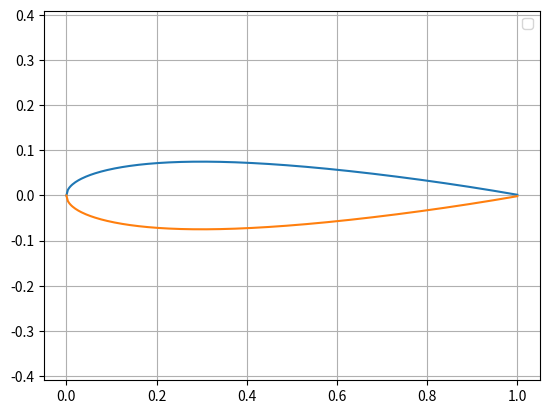

Write Python code to recreate this figure.
import matplotlib.pyplot as plt
import numpy as np

x_i = np.linspace(0,1,300)    

input = "0015"

digits = str(input).zfill(4)
d1, d2, d3, d4 = map(int, digits)

b = (d3 * 10 + d4) / 100
p = d2 / 10
m = d1 / 100

def y_t_function(x):
        return 5 * b * ((0.2969 * np.sqrt(x) - 0.1260 * x - 0.3516 * x**2 + 0.2843 * x**3 - 0.1015 * x**4))

y_t = y_t_function(x_i)

# Define two functions
def function1(x, m, p):
    return (m / (p**2)) * (2 * p * x - x**2)

def function2(x, m, p):
    return (m / ((1 - p)**2)) * ((1 - 2 * p) + 2 * p * x - x**2)

def dy_over_dx_function1(x, p, m):
    return ((2 * m) / (p**2) * (p - x))
def dy_over_dx_function2(x, p, m):
    return ((2 * m) / (1 - p**2) * (p - x))
def function2(x, m, p):
    return (m / ((1 - p)**2)) * ((1 - 2 * p) + 2 * p * x - x**2)
def dy_over_dx_function2(x, p, m):
    return ((2 * m) / (1 - p**2) * (p - x))


# Create an array of boolean values indicating where x falls between two values
condition1 = (x_i >= 0) & (x_i < p)
condition2 = (x_i >= p) & (x_i <= 1)            

y_c = np.zeros(len(x_i))          # Initialize an array to store the y_c values
dy_over_dx = np.zeros(len(x_i))

# Calculate y_c values based on the condition
if p != 0:
    y_c[condition1] = function1(x_i[condition1], m, p)
    dy_over_dx[condition1] = dy_over_dx_function1(x_i[condition1], p, m)
    y_c[condition2] = function2(x_i[condition2], m, p)
    dy_over_dx[condition2] = dy_over_dx_function2(x_i[condition2], p, m)
else:
    y_c[condition2] = function2(x_i[condition2], m, p)
    dy_over_dx[condition2] = dy_over_dx_function2(x_i[condition2], p, m)


theta = np.arctan(dy_over_dx)

if d1 + d2 == 0:
    x_U = x_i
    x_L = x_i
    y_U = y_t
    y_L = -y_t
    
else:
    x_U = x_i - y_t * np.sin(theta)
    x_L = x_i + y_t * np.sin(theta)
    y_U = y_c + y_t * np.cos(theta)
    y_L = y_c - y_t * np.cos(theta)

    



#Create the plot
plt.plot(x_U, y_U)
plt.plot(x_L, y_L)
plt.legend()
plt.axis('equal')
plt.grid(True)


# Show the plot
plt.show()